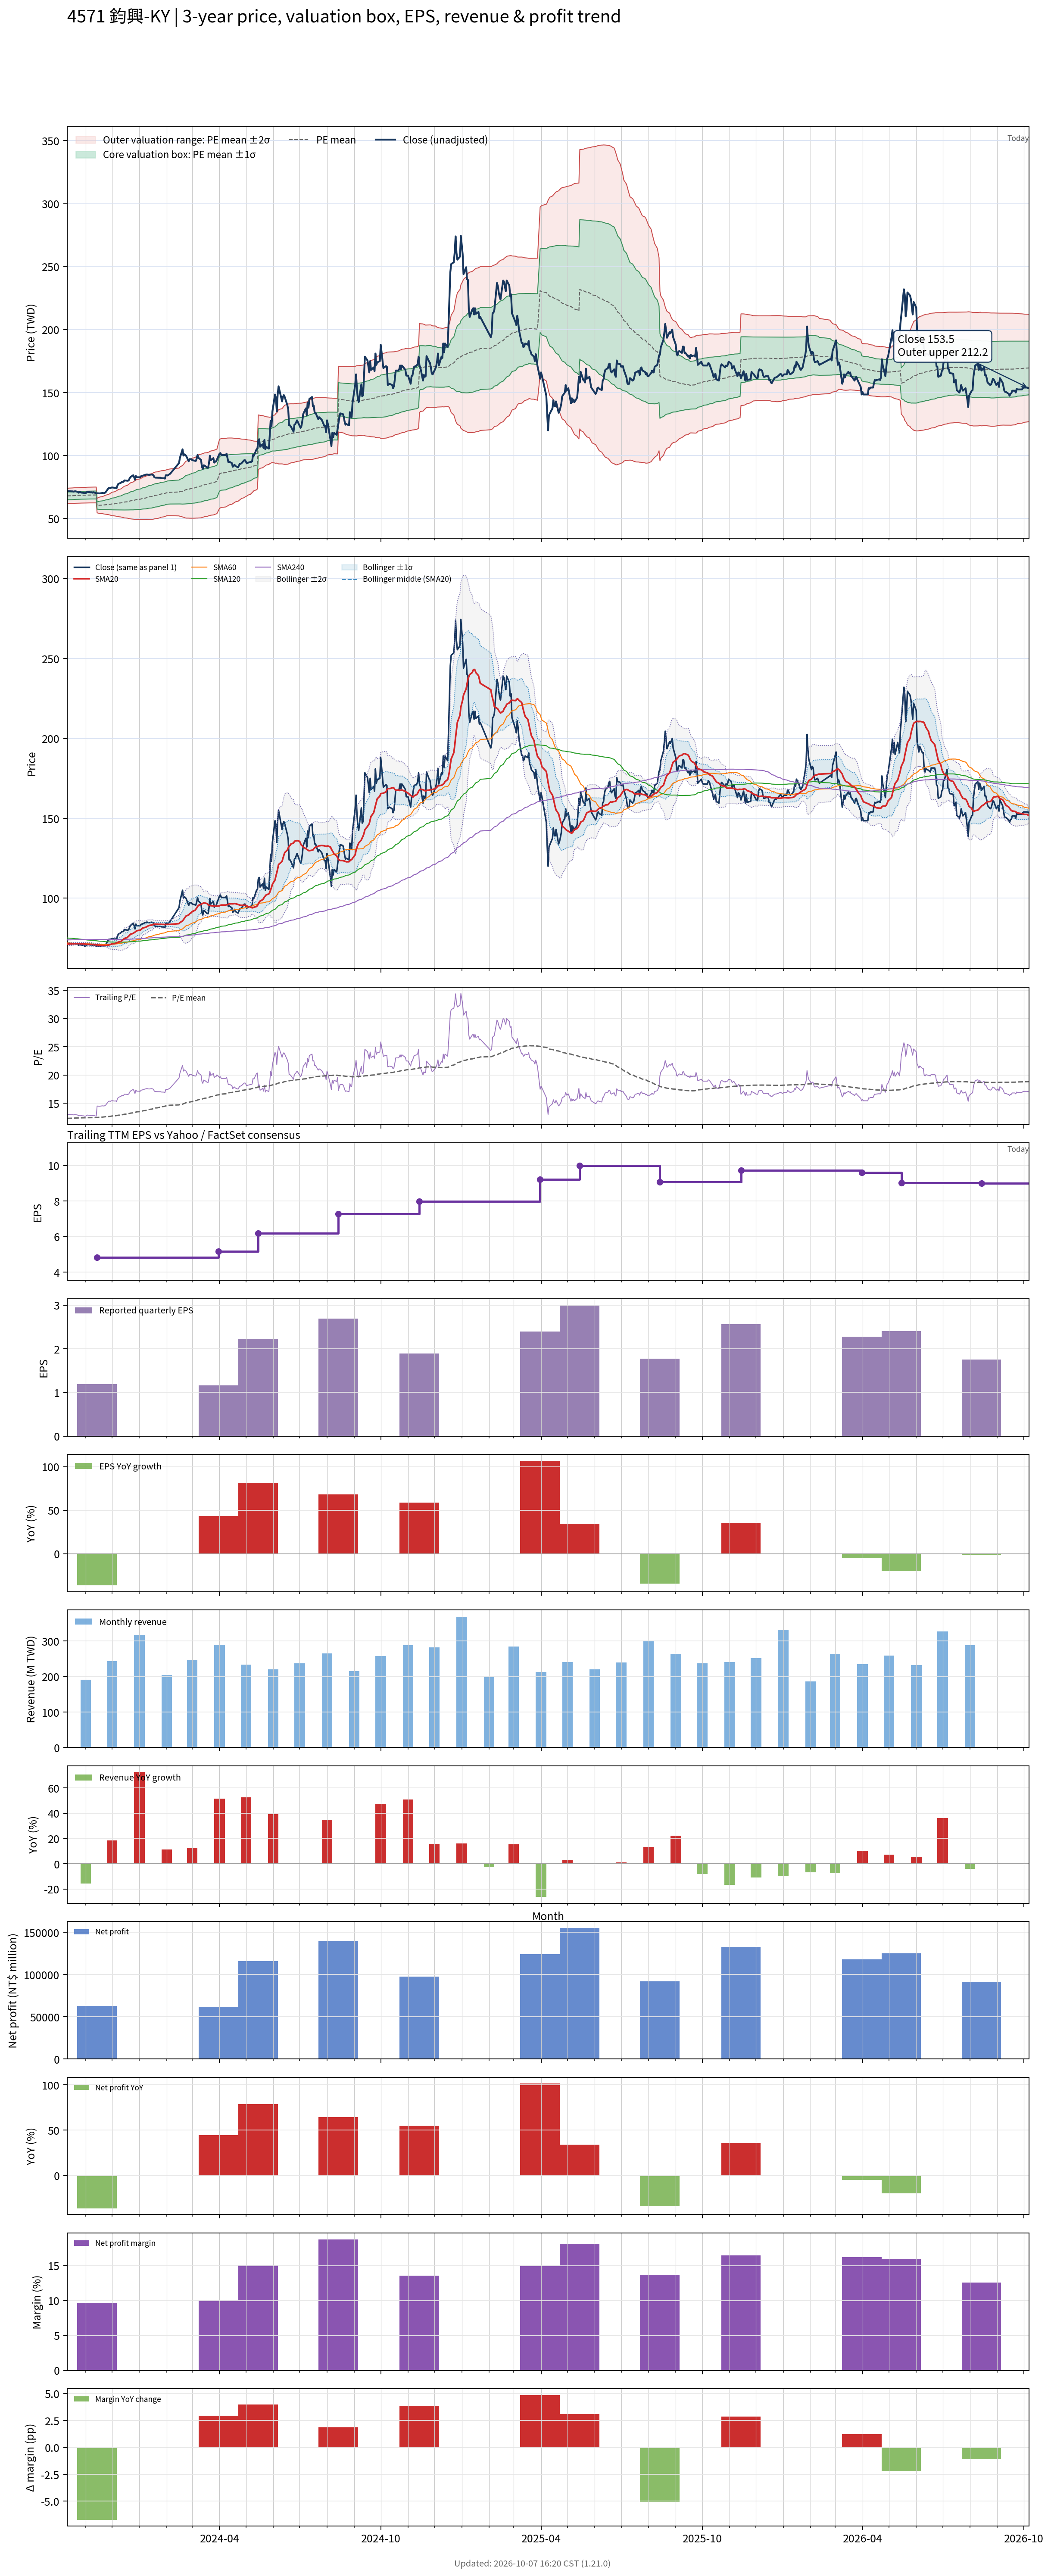

The file beside this chart, header and first rows:
# chart-version: skill-stock-dynamic-val…
date, close, available_date, period_end, eps, ttm_eps, pe, pe_mean, pe_std, price_m2, price_m1, price_mean, price_p1, price_p2, forward_eps, forward_pe, forward_pe_mean, forward_pe_std, forward_price_m2, forward_price_m1, forward_price_mean, forward_price_p1, forward_price_p2, sma20
2023-10-11, 71.5, 2023-08-14, 2023-06-30, 1.6, 5.51, 12.98, 12.34, 0.5489, 61.93, 64.96, 67.98, 71.01, 74.03, , , , , , , , , , 71.28
2023-10-12, 71.8, 2023-08-14, 2023-06-30, 1.6, 5.51, 13.03, 12.35, 0.5523, 61.94, 64.98, 68.02, 71.06, 74.11, , , , , , , , , , 71.33
2023-10-13, 71.8, 2023-08-14, 2023-06-30, 1.6, 5.51, 13.03, 12.35, 0.5557, 61.94, 65, 68.06, 71.12, 74.18, , , , , , , , , , 71.39
2023-10-16, 71.6, 2023-08-14, 2023-06-30, 1.6, 5.51, 12.99, 12.36, 0.5585, 61.94, 65.02, 68.1, 71.17, 74.25, , , , , , , , , , 71.44
2023-10-17, 71.6, 2023-08-14, 2023-06-30, 1.6, 5.51, 12.99, 12.37, 0.5588, 61.99, 65.07, 68.15, 71.23, 74.31, , , , , , , , , , 71.47
2023-10-18, 71.4, 2023-08-14, 2023-06-30, 1.6, 5.51, 12.96, 12.38, 0.5593, 62.04, 65.12, 68.2, 71.29, 74.37, , , , , , , , , , 71.51
2023-10-19, 71.5, 2023-08-14, 2023-06-30, 1.6, 5.51, 12.98, 12.39, 0.5598, 62.09, 65.17, 68.26, 71.34, 74.42, , , , , , , , , , 71.55
2023-10-20, 71.7, 2023-08-14, 2023-06-30, 1.6, 5.51, 13.01, 12.4, 0.5608, 62.13, 65.22, 68.31, 71.4, 74.49, , , , , , , , , , 71.58
2023-10-23, 71.2, 2023-08-14, 2023-06-30, 1.6, 5.51, 12.92, 12.41, 0.5612, 62.17, 65.26, 68.35, 71.44, 74.54, , , , , , , , , , 71.6
2023-10-24, 70.5, 2023-08-14, 2023-06-30, 1.6, 5.51, 12.79, 12.41, 0.5613, 62.2, 65.3, 68.39, 71.48, 74.57, , , , , , , , , , 71.59
2023-10-25, 71, 2023-08-14, 2023-06-30, 1.6, 5.51, 12.89, 12.42, 0.5619, 62.23, 65.33, 68.43, 71.52, 74.62, , , , , , , , , , 71.58
2023-10-26, 71, 2023-08-14, 2023-06-30, 1.6, 5.51, 12.89, 12.43, 0.5626, 62.26, 65.36, 68.46, 71.56, 74.66, , , , , , , , , , 71.53
2023-10-27, 70.6, 2023-08-14, 2023-06-30, 1.6, 5.51, 12.81, 12.43, 0.5628, 62.29, 65.4, 68.5, 71.6, 74.7, , , , , , , , , , 71.47
2023-10-30, 70.4, 2023-08-14, 2023-06-30, 1.6, 5.51, 12.78, 12.44, 0.5631, 62.32, 65.42, 68.53, 71.63, 74.73, , , , , , , , , , 71.39
2023-10-31, 70, 2023-08-14, 2023-06-30, 1.6, 5.51, 12.7, 12.44, 0.5633, 62.34, 65.44, 68.55, 71.65, 74.76, , , , , , , , , , 71.28
2023-11-01, 70.1, 2023-08-14, 2023-06-30, 1.6, 5.51, 12.72, 12.44, 0.5634, 62.36, 65.47, 68.57, 71.68, 74.78, , , , , , , , , , 71.2
2023-11-02, 70.9, 2023-08-14, 2023-06-30, 1.6, 5.51, 12.87, 12.45, 0.5643, 62.38, 65.49, 68.6, 71.71, 74.82, , , , , , , , , , 71.16
2023-11-03, 71.2, 2023-08-14, 2023-06-30, 1.6, 5.51, 12.92, 12.46, 0.5652, 62.41, 65.52, 68.64, 71.75, 74.87, , , , , , , , , , 71.14
2023-11-06, 70.9, 2023-08-14, 2023-06-30, 1.6, 5.51, 12.87, 12.46, 0.5653, 62.45, 65.56, 68.67, 71.79, 74.9, , , , , , , , , , 71.11
2023-11-07, 70.7, 2023-08-14, 2023-06-30, 1.6, 5.51, 12.83, 12.47, 0.5662, 62.45, 65.57, 68.69, 71.81, 74.93, , , , , , , , , , 71.07
2023-11-08, 70.9, 2023-08-14, 2023-06-30, 1.6, 5.51, 12.87, 12.47, 0.5673, 62.45, 65.57, 68.7, 71.83, 74.95, , , , , , , , , , 71.04
2023-11-09, 70.5, 2023-08-14, 2023-06-30, 1.6, 5.51, 12.79, 12.47, 0.568, 62.45, 65.58, 68.71, 71.84, 74.97, , , , , , , , , , 70.97
2023-11-10, 70.9, 2023-08-14, 2023-06-30, 1.6, 5.51, 12.87, 12.47, 0.5691, 62.45, 65.59, 68.72, 71.86, 74.99, , , , , , , , , , 70.93
2023-11-13, 70, 2023-08-14, 2023-06-30, 1.6, 5.51, 12.7, 12.48, 0.5694, 62.46, 65.6, 68.74, 71.88, 75.01, , , , , , , , , , 70.85
2023-11-14, 70.1, 2023-11-14, 2023-09-30, 1.19, 4.83, 14.51, 12.49, 0.599, 54.55, 57.45, 60.34, 63.23, 66.13, , , , , , , , , , 70.78
2023-11-15, 70.1, 2023-11-14, 2023-09-30, 1.19, 4.83, 14.51, 12.51, 0.6268, 54.36, 57.39, 60.42, 63.45, 66.47, , , , , , , , , , 70.71
2023-11-16, 70, 2023-11-14, 2023-09-30, 1.19, 4.83, 14.49, 12.53, 0.6524, 54.19, 57.35, 60.5, 63.65, 66.8, , , , , , , , , , 70.64
2023-11-17, 70, 2023-11-14, 2023-09-30, 1.19, 4.83, 14.49, 12.54, 0.6767, 54.04, 57.31, 60.58, 63.85, 67.11, , , , , , , , , , 70.55
2023-11-20, 70.3, 2023-11-14, 2023-09-30, 1.19, 4.83, 14.55, 12.56, 0.7009, 53.9, 57.28, 60.67, 64.05, 67.44, , , , , , , , , , 70.5
2023-11-21, 70.2, 2023-11-14, 2023-09-30, 1.19, 4.83, 14.53, 12.58, 0.7234, 53.77, 57.26, 60.75, 64.25, 67.74, , , , , , , , , , 70.49
2023-11-22, 70.2, 2023-11-14, 2023-09-30, 1.19, 4.83, 14.53, 12.6, 0.7447, 53.65, 57.25, 60.84, 64.44, 68.04, , , , , , , , , , 70.45
2023-11-23, 70.5, 2023-11-14, 2023-09-30, 1.19, 4.83, 14.6, 12.61, 0.7666, 53.52, 57.23, 60.93, 64.63, 68.33, , , , , , , , , , 70.42
2023-11-24, 71.2, 2023-11-14, 2023-09-30, 1.19, 4.83, 14.74, 12.63, 0.7905, 53.39, 57.21, 61.02, 64.84, 68.66, , , , , , , , , , 70.45
2023-11-27, 74.2, 2023-11-14, 2023-09-30, 1.19, 4.83, 15.36, 12.66, 0.8287, 53.13, 57.14, 61.14, 65.14, 69.14, , , , , , , , , , 70.64
2023-11-28, 74.3, 2023-11-14, 2023-09-30, 1.19, 4.83, 15.38, 12.68, 0.8651, 52.9, 57.08, 61.25, 65.43, 69.61, , , , , , , , , , 70.86
2023-11-29, 74.1, 2023-11-14, 2023-09-30, 1.19, 4.83, 15.34, 12.71, 0.8983, 52.69, 57.03, 61.37, 65.71, 70.05, , , , , , , , , , 71.06
2023-11-30, 74.6, 2023-11-14, 2023-09-30, 1.19, 4.83, 15.45, 12.73, 0.9323, 52.48, 56.98, 61.49, 65.99, 70.49, , , , , , , , , , 71.25
2023-12-01, 74.7, 2023-11-14, 2023-09-30, 1.19, 4.83, 15.47, 12.75, 0.9648, 52.29, 56.95, 61.61, 66.27, 70.93, , , , , , , , , , 71.42
2023-12-04, 74.4, 2023-11-14, 2023-09-30, 1.19, 4.83, 15.4, 12.78, 0.9945, 52.11, 56.92, 61.72, 66.52, 71.33, , , , , , , , , , 71.59
2023-12-05, 74.5, 2023-11-14, 2023-09-30, 1.19, 4.83, 15.42, 12.81, 1.022, 51.98, 56.91, 61.85, 66.79, 71.72, , , , , , , , , , 71.78
2023-12-06, 74, 2023-11-14, 2023-09-30, 1.19, 4.83, 15.32, 12.83, 1.046, 51.88, 56.93, 61.98, 67.03, 72.08, , , , , , , , , , 71.94
2023-12-07, 76, 2023-11-14, 2023-09-30, 1.19, 4.83, 15.73, 12.86, 1.077, 51.71, 56.92, 62.12, 67.32, 72.52, , , , , , , , , , 72.22
2023-12-08, 77.5, 2023-11-14, 2023-09-30, 1.19, 4.83, 16.05, 12.89, 1.114, 51.51, 56.89, 62.27, 67.65, 73.03, , , , , , , , , , 72.55
2023-12-11, 78.4, 2023-11-14, 2023-09-30, 1.19, 4.83, 16.23, 12.93, 1.153, 51.29, 56.86, 62.43, 68, 73.57, , , , , , , , , , 72.97
2023-12-12, 79.1, 2023-11-14, 2023-09-30, 1.19, 4.83, 16.38, 12.96, 1.192, 51.1, 56.85, 62.61, 68.37, 74.12, , , , , , , , , , 73.42
2023-12-13, 79.1, 2023-11-14, 2023-09-30, 1.19, 4.83, 16.38, 13, 1.229, 50.91, 56.85, 62.78, 68.72, 74.66, , , , , , , , , , 73.86
2023-12-14, 79.2, 2023-11-14, 2023-09-30, 1.19, 4.83, 16.4, 13.03, 1.265, 50.73, 56.84, 62.96, 69.07, 75.18, , , , , , , , , , 74.33
2023-12-15, 80.3, 2023-11-14, 2023-09-30, 1.19, 4.83, 16.63, 13.07, 1.304, 50.54, 56.84, 63.14, 69.43, 75.73, , , , , , , , , , 74.84
2023-12-18, 80.1, 2023-11-14, 2023-09-30, 1.19, 4.83, 16.58, 13.11, 1.34, 50.37, 56.84, 63.31, 69.79, 76.26, , , , , , , , , , 75.33
2023-12-19, 80, 2023-11-14, 2023-09-30, 1.19, 4.83, 16.56, 13.15, 1.374, 50.22, 56.86, 63.49, 70.13, 76.76, , , , , , , , , , 75.82
2023-12-20, 80.5, 2023-11-14, 2023-09-30, 1.19, 4.83, 16.67, 13.18, 1.407, 50.08, 56.88, 63.67, 70.47, 77.27, , , , , , , , , , 76.33
2023-12-21, 82, 2023-11-14, 2023-09-30, 1.19, 4.83, 16.98, 13.23, 1.444, 49.93, 56.9, 63.88, 70.86, 77.83, , , , , , , , , , 76.91
2023-12-22, 83, 2023-11-14, 2023-09-30, 1.19, 4.83, 17.18, 13.27, 1.484, 49.76, 56.92, 64.09, 71.26, 78.42, , , , , , , , , , 77.5
2023-12-25, 84.4, 2023-11-14, 2023-09-30, 1.19, 4.83, 17.47, 13.31, 1.529, 49.54, 56.92, 64.31, 71.69, 79.07, , , , , , , , , , 78.01
2023-12-26, 82.9, 2023-11-14, 2023-09-30, 1.19, 4.83, 17.16, 13.36, 1.562, 49.43, 56.97, 64.52, 72.07, 79.61, , , , , , , , , , 78.44
2023-12-27, 80.8, 2023-11-14, 2023-09-30, 1.19, 4.83, 16.73, 13.4, 1.586, 49.4, 57.06, 64.72, 72.38, 80.04, , , , , , , , , , 78.78
2023-12-28, 83.8, 2023-11-14, 2023-09-30, 1.19, 4.83, 17.35, 13.45, 1.62, 49.29, 57.12, 64.94, 72.76, 80.59, , , , , , , , , , 79.23
2023-12-29, 82.8, 2023-11-14, 2023-09-30, 1.19, 4.83, 17.14, 13.49, 1.647, 49.25, 57.2, 65.16, 73.11, 81.07, , , , , , , , , , 79.64
2024-01-02, 82.8, 2023-11-14, 2023-09-30, 1.19, 4.83, 17.14, 13.54, 1.672, 49.22, 57.3, 65.38, 73.45, 81.53, , , , , , , , , , 80.06
... 668 more rows
